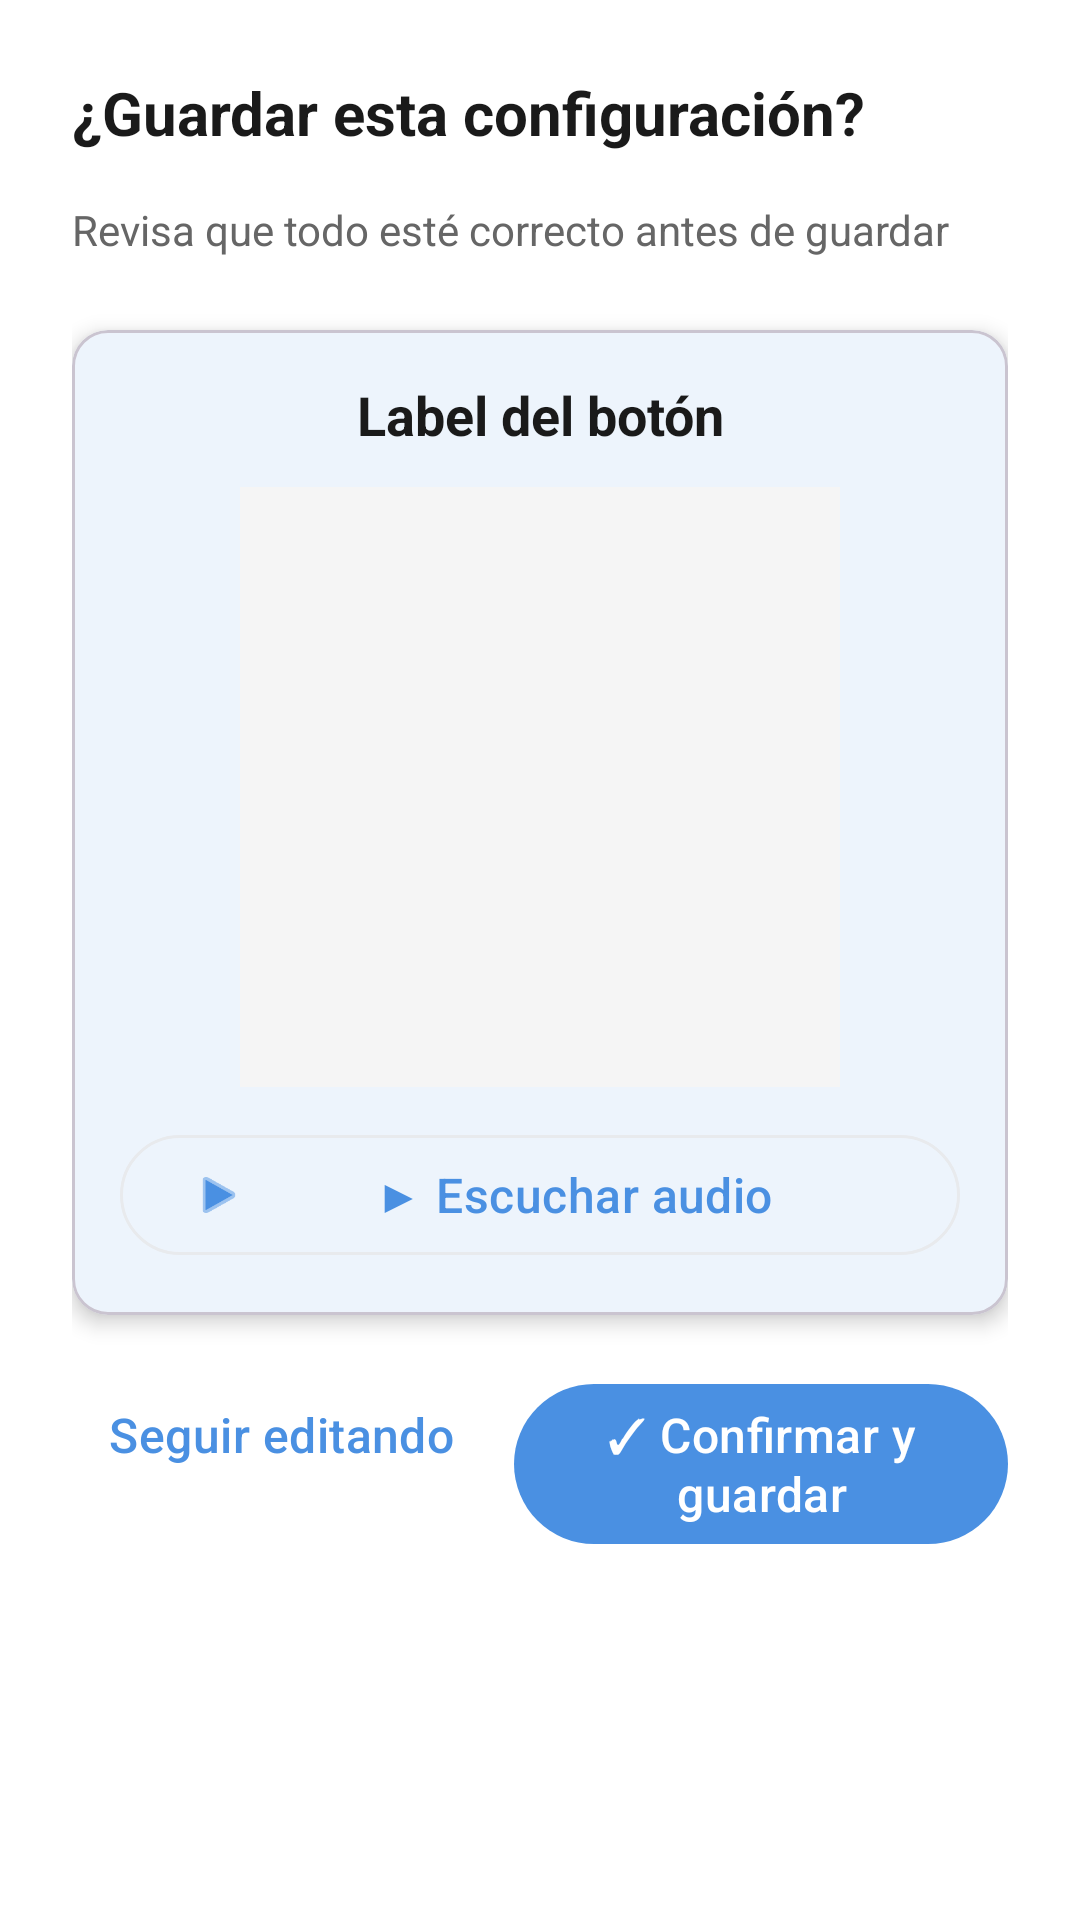

Produce the Android XML layout that renders to this screen, including the resource entries it uses.
<!-- AndroidManifest.xml: application theme Theme.TeaBoard -->
<!-- res/layout/dialog_confirm_button_config.xml -->
<?xml version="1.0" encoding="utf-8"?>
<LinearLayout xmlns:android="http://schemas.android.com/apk/res/android"
    xmlns:app="http://schemas.android.com/apk/res-auto"
    android:layout_width="match_parent"
    android:layout_height="wrap_content"
    android:orientation="vertical"
    android:padding="24dp"
    android:background="@android:color/white">

    
    <TextView
        android:layout_width="match_parent"
        android:layout_height="wrap_content"
        android:text="@string/confirm_configuration_title"
        android:textSize="20sp"
        android:textStyle="bold"
        android:textColor="@color/black"
        android:layout_marginBottom="16dp" />

    
    <TextView
        android:layout_width="match_parent"
        android:layout_height="wrap_content"
        android:text="@string/confirm_configuration_subtitle"
        android:textSize="14sp"
        android:textColor="#666666"
        android:layout_marginBottom="24dp" />

    
    <com.google.android.material.card.MaterialCardView
        android:layout_width="match_parent"
        android:layout_height="wrap_content"
        app:cardElevation="4dp"
        app:cardCornerRadius="12dp"
        android:layout_marginBottom="16dp">

        <LinearLayout
            android:layout_width="match_parent"
            android:layout_height="wrap_content"
            android:orientation="vertical"
            android:padding="16dp">

            
            <TextView
                android:id="@+id/tvPreviewLabel"
                android:layout_width="match_parent"
                android:layout_height="wrap_content"
                android:text="Label del botón"
                android:textSize="18sp"
                android:textStyle="bold"
                android:textColor="@color/black"
                android:layout_marginBottom="12dp"
                android:gravity="center" />

            
            <ImageView
                android:id="@+id/imgPreview"
                android:layout_width="200dp"
                android:layout_height="200dp"
                android:layout_gravity="center"
                android:scaleType="centerCrop"
                android:background="#F5F5F5"
                android:layout_marginBottom="12dp" />

            
            <com.google.android.material.button.MaterialButton
                android:id="@+id/btnPreviewAudio"
                android:layout_width="match_parent"
                android:layout_height="wrap_content"
                android:text="@string/preview_play_audio"
                android:textSize="16sp"
                app:icon="@android:drawable/ic_media_play"
                app:iconGravity="start"
                style="@style/Widget.Material3.Button.OutlinedButton" />

        </LinearLayout>

    </com.google.android.material.card.MaterialCardView>

    
    <LinearLayout
        android:layout_width="match_parent"
        android:layout_height="wrap_content"
        android:orientation="horizontal"
        android:gravity="end">

        <com.google.android.material.button.MaterialButton
            android:id="@+id/btnEditMore"
            android:layout_width="wrap_content"
            android:layout_height="wrap_content"
            android:text="@string/edit_more"
            android:textSize="16sp"
            android:layout_marginEnd="8dp"
            style="@style/Widget.Material3.Button.TextButton" />

        <com.google.android.material.button.MaterialButton
            android:id="@+id/btnConfirm"
            android:layout_width="wrap_content"
            android:layout_height="wrap_content"
            android:text="@string/confirm_save"
            android:textSize="16sp"
            style="@style/Widget.Material3.Button" />

    </LinearLayout>

</LinearLayout>
<!-- resources referenced by this layout -->
<resources>
  <color name="black">#1A1A1A</color>
  <string name="confirm_configuration_subtitle">Revisa que todo esté correcto antes de guardar</string>
  <string name="confirm_configuration_title">¿Guardar esta configuración?</string>
  <string name="confirm_save">✓ Confirmar y guardar</string>
  <string name="edit_more">Seguir editando</string>
  <string name="preview_play_audio">▶ Escuchar audio</string>
  <style name="Theme.TeaBoard" parent="Base.Theme.TeaBoard">
          <item name="android:statusBarColor">#FFFFFF</item>
          <item name="android:windowLightStatusBar">true</item>
      </style>
  <color name="md_theme_primary">#4A90E2</color>
  <color name="md_theme_on_primary">#FFFFFF</color>
  <color name="md_theme_primary_container">#D6E8F7</color>
  <color name="md_theme_on_primary_container">#1A1A1A</color>
  <color name="md_theme_secondary">#72C604</color>
  <color name="md_theme_on_secondary">#000000</color>
  <color name="md_theme_secondary_container">#E8F5D8</color>
  <color name="md_theme_on_secondary_container">#1A1A1A</color>
  <color name="md_theme_tertiary">#B4A7D6</color>
  <color name="md_theme_on_tertiary">#1A1A1A</color>
  <color name="md_theme_tertiary_container">#E8E4F0</color>
  <color name="md_theme_on_tertiary_container">#1A1A1A</color>
  <color name="md_theme_error">#F4A582</color>
  <color name="md_theme_on_error">#FFFFFF</color>
  <color name="md_theme_surface">#FFFFFF</color>
  <color name="md_theme_on_surface">#1A1A1A</color>
  <color name="md_theme_surface_variant">#F8F9FA</color>
  <color name="md_theme_on_surface_variant">#1A1A1A</color>
  <color name="md_theme_background">#F8F9FA</color>
  <color name="md_theme_on_background">#1A1A1A</color>
  <color name="md_theme_outline">#E8EAED</color>
  <style name="TextAppearance.App.DisplayLarge" parent="TextAppearance.Material3.DisplayLarge">
          <item name="fontFamily">sans-serif</item>
          <item name="android:textSize">@dimen/text_size_display</item>
          <item name="android:lineHeight">44sp</item>
      </style>
  <style name="TextAppearance.App.HeadlineLarge" parent="TextAppearance.Material3.HeadlineLarge">
          <item name="fontFamily">sans-serif</item>
          <item name="android:textSize">@dimen/text_size_headline_large</item>
          <item name="android:lineHeight">40sp</item>
      </style>
  <style name="TextAppearance.App.HeadlineMedium" parent="TextAppearance.Material3.HeadlineMedium">
          <item name="fontFamily">sans-serif</item>
          <item name="android:textSize">@dimen/text_size_headline</item>
          <item name="android:lineHeight">36sp</item>
      </style>
  <style name="ShapeAppearance.App.SmallComponent" parent="ShapeAppearance.Material3.SmallComponent">
          <item name="cornerFamily">rounded</item>
          <item name="cornerSize">@dimen/corner_radius_small</item>
      </style>
  <style name="ShapeAppearance.App.MediumComponent" parent="ShapeAppearance.Material3.MediumComponent">
          <item name="cornerFamily">rounded</item>
          <item name="cornerSize">@dimen/corner_radius_medium</item>
      </style>
  <style name="ShapeAppearance.App.LargeComponent" parent="ShapeAppearance.Material3.LargeComponent">
          <item name="cornerFamily">rounded</item>
          <item name="cornerSize">@dimen/corner_radius_large</item>
      </style>
  <dimen name="text_size_display">36sp</dimen>
  <dimen name="text_size_headline_large">32sp</dimen>
  <dimen name="text_size_headline">28sp</dimen>
  <dimen name="text_size_body">18sp</dimen>
  <dimen name="text_size_button_large">26sp</dimen>
  <dimen name="corner_radius_small">12dp</dimen>
  <dimen name="corner_radius_medium">20dp</dimen>
  <dimen name="corner_radius_large">28dp</dimen>
</resources>
